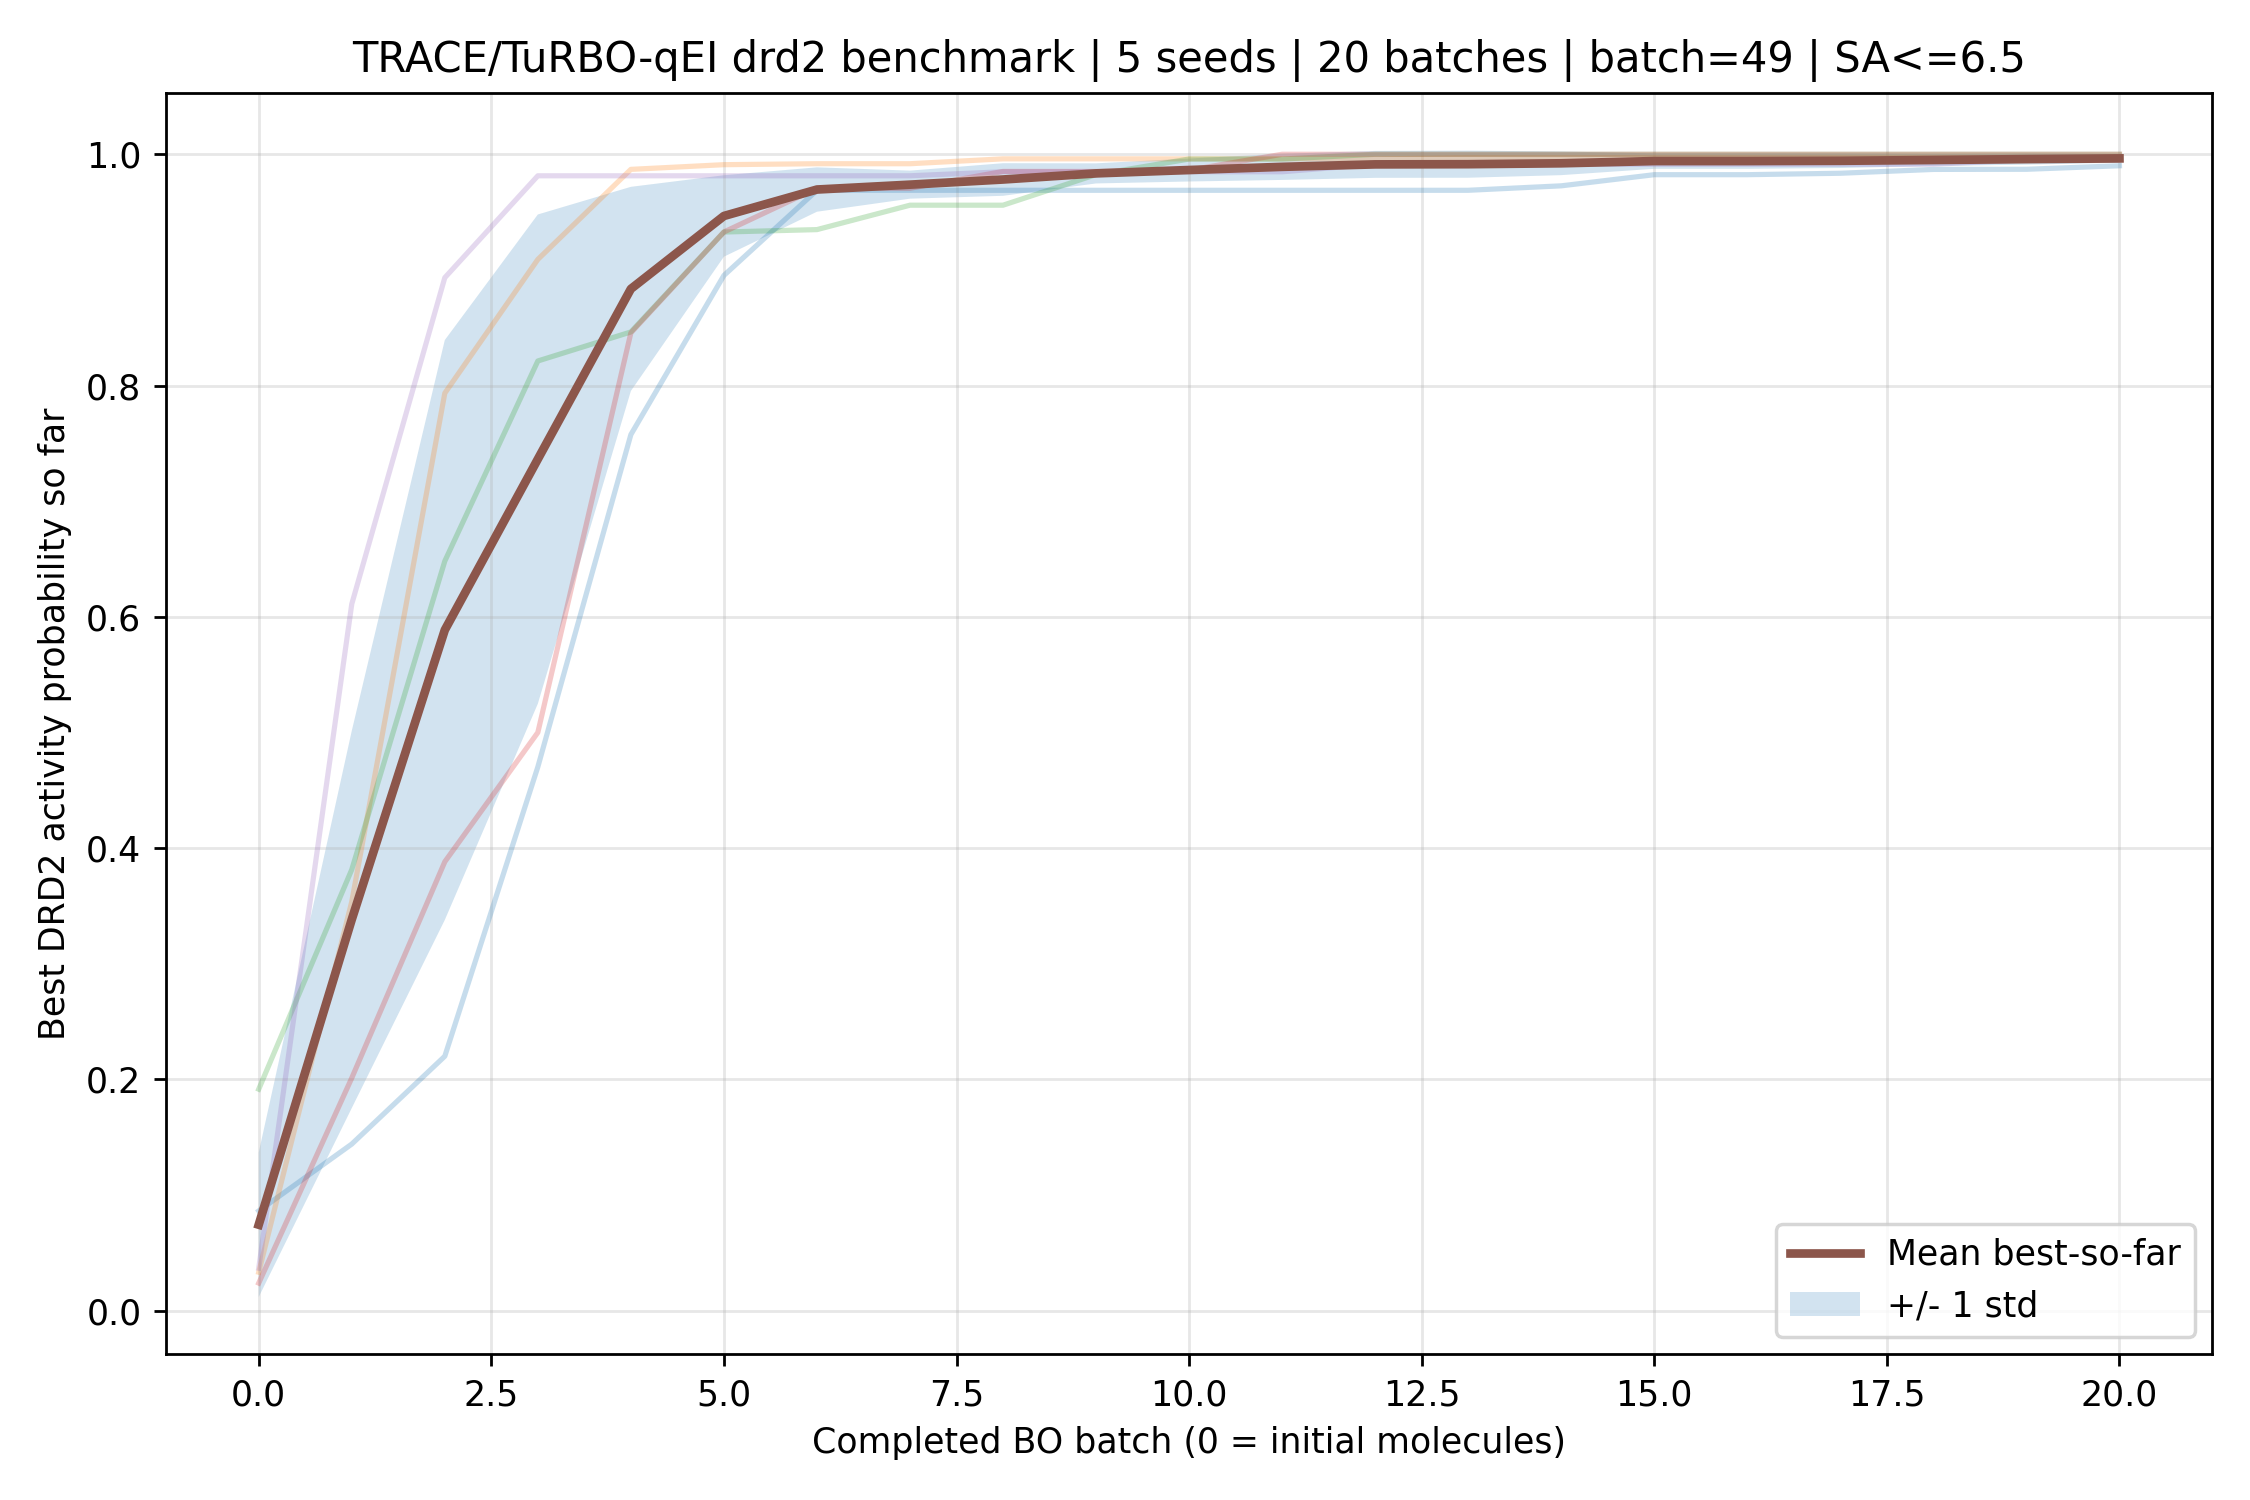

The file beside this chart, header and first rows:
iteration, mean_best_so_far, std_best_so_far, seed_11, seed_22, seed_33, seed_44, seed_55
0, 0.0743, 0.0625, 0.08625, 0.03322, 0.1915, 0.02382, 0.03671
1, 0.3383, 0.1631, 0.1441, 0.3537, 0.3814, 0.2012, 0.611
2, 0.5886, 0.2507, 0.22, 0.7934, 0.6482, 0.3882, 0.8933
3, 0.7364, 0.2116, 0.4702, 0.9091, 0.8212, 0.5, 0.9814
4, 0.8836, 0.08827, 0.7576, 0.9869, 0.8463, 0.8456, 0.9814
5, 0.9466, 0.03522, 0.8952, 0.991, 0.9328, 0.9328, 0.9814
6, 0.9695, 0.01919, 0.9688, 0.9918, 0.9348, 0.9706, 0.9814
7, 0.9737, 0.01213, 0.9688, 0.9918, 0.956, 0.9706, 0.9814
8, 0.9782, 0.01409, 0.9688, 0.996, 0.956, 0.9851, 0.9849
9, 0.9835, 0.008691, 0.9688, 0.996, 0.9824, 0.9851, 0.9849
10, 0.9864, 0.009931, 0.9688, 0.996, 0.9959, 0.9863, 0.9849
11, 0.9891, 0.01132, 0.9688, 0.996, 0.9959, 1, 0.9849
12, 0.9912, 0.01164, 0.9688, 0.996, 1, 1, 0.9914
13, 0.9914, 0.01171, 0.9688, 0.9968, 1, 1, 0.9914
14, 0.9922, 0.01024, 0.9727, 0.9968, 1, 1, 0.9914
15, 0.9941, 0.006675, 0.9823, 0.9968, 1, 1, 0.9914
16, 0.9941, 0.006675, 0.9823, 0.9968, 1, 1, 0.9914
17, 0.9944, 0.006243, 0.9836, 0.9968, 1, 1, 0.9914
18, 0.995, 0.005142, 0.9869, 0.9968, 1, 1, 0.9914
19, 0.9958, 0.004777, 0.987, 0.9968, 1, 1, 0.9951
20, 0.9964, 0.003686, 0.9901, 0.9968, 1, 1, 0.9951
